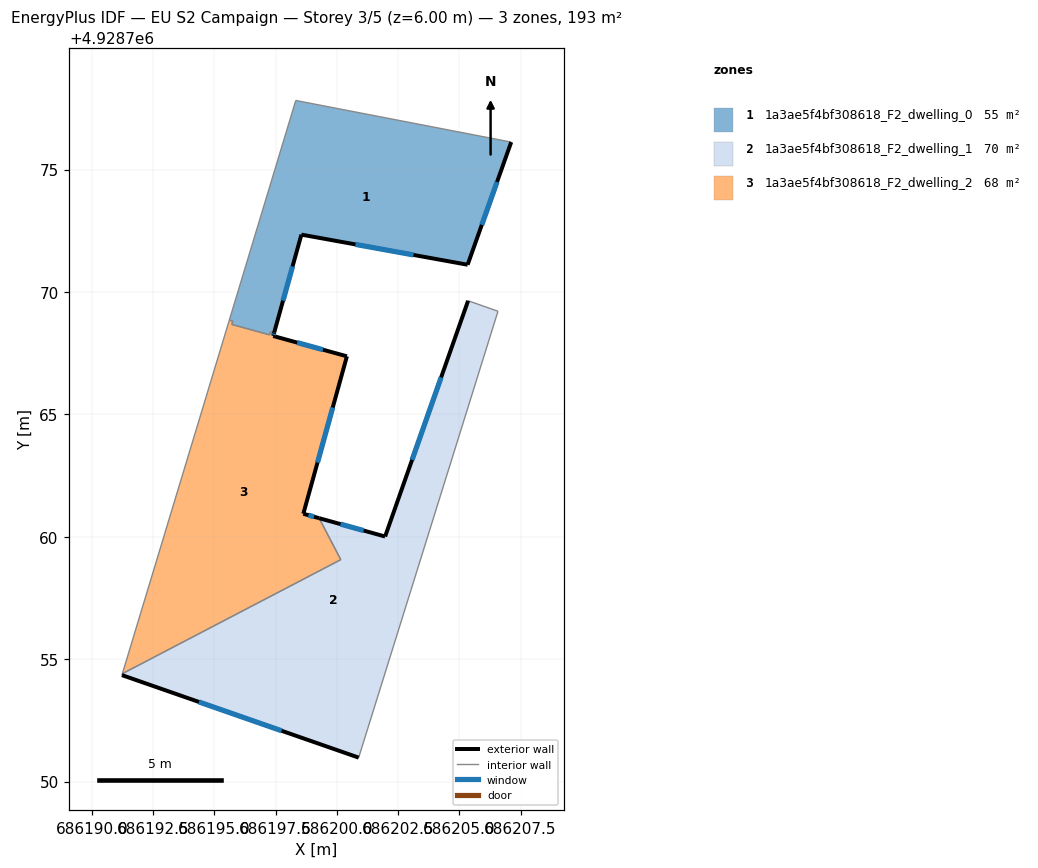
=== STOREY PLAN SPEC (per zone: floor XY polygon, exterior-wall plan segments, windows/doors) ===
zone 1: 1a3ae5f4bf308618_F2_dwelling_0  (54.6 m²)
  floor: (686205.34, 4928771.11) (686207.12, 4928776.12) (686198.32, 4928777.82) (686195.61, 4928768.85) (686195.75, 4928768.81) (686195.71, 4928768.67) (686197.26, 4928768.25) (686197.30, 4928768.38) (686197.44, 4928768.34) (686198.55, 4928772.34)
  exterior wall: (686207.12, 4928776.12) – (686205.34, 4928771.11)  [5.3 m]
    window: (686206.54, 4928774.49) – (686205.92, 4928772.74)  [1.9 m²]
  exterior wall: (686205.34, 4928771.11) – (686198.55, 4928772.34)  [6.9 m]
    window: (686203.13, 4928771.51) – (686200.76, 4928771.94)  [2.5 m²]
  exterior wall: (686198.55, 4928772.34) – (686197.44, 4928768.34)  [4.1 m]
    window: (686198.19, 4928771.04) – (686197.80, 4928769.64)  [1.5 m²]
  interior walls: 7
zone 2: 1a3ae5f4bf308618_F2_dwelling_1  (70.1 m²)
  floor: (686200.89, 4928750.98) (686206.58, 4928769.21) (686205.36, 4928769.64) (686201.97, 4928760.01) (686199.27, 4928760.76) (686200.16, 4928759.07) (686191.24, 4928754.41) (686191.22, 4928754.35)
  exterior wall: (686200.89, 4928750.98) – (686191.22, 4928754.35)  [10.2 m]
    window: (686197.74, 4928752.08) – (686194.36, 4928753.26)  [3.8 m²]
  exterior wall: (686199.27, 4928760.76) – (686201.97, 4928760.01)  [2.8 m]
    window: (686200.15, 4928760.52) – (686201.09, 4928760.25)  [1.0 m²]
  exterior wall: (686201.97, 4928760.01) – (686205.36, 4928769.64)  [10.2 m]
    window: (686203.07, 4928763.14) – (686204.26, 4928766.51)  [3.7 m²]
  interior walls: 5
zone 3: 1a3ae5f4bf308618_F2_dwelling_2  (67.9 m²)
  floor: (686200.16, 4928759.07) (686199.27, 4928760.76) (686198.63, 4928760.94) (686200.41, 4928767.37) (686197.40, 4928768.20) (686197.44, 4928768.34) (686197.30, 4928768.38) (686197.26, 4928768.25) (686195.71, 4928768.67) (686195.75, 4928768.81) (686195.61, 4928768.85) (686191.24, 4928754.41)
  exterior wall: (686197.44, 4928768.34) – (686197.40, 4928768.20)  [0.1 m]
    window: (686197.43, 4928768.30) – (686197.41, 4928768.25)  [0.1 m²]
  exterior wall: (686197.40, 4928768.20) – (686200.41, 4928767.37)  [3.1 m]
    window: (686198.38, 4928767.93) – (686199.43, 4928767.64)  [1.1 m²]
  exterior wall: (686200.41, 4928767.37) – (686198.63, 4928760.94)  [6.7 m]
    window: (686199.83, 4928765.28) – (686199.21, 4928763.03)  [2.4 m²]
  exterior wall: (686198.63, 4928760.94) – (686199.27, 4928760.76)  [0.7 m]
    window: (686198.84, 4928760.88) – (686199.06, 4928760.82)  [0.2 m²]
  interior walls: 8

=== DERIVED (storey summary) ===
Building: EU S2 Campaign
Storey: 3 of 5  (floor level z = 6.00 m)
Storey gross floor area: 192.7 m²
Zones on this storey: 3
  - 1a3ae5f4bf308618_F2_dwelling_0: floor 54.6 m²; exterior wall 16.4 m (49.1 m²); 3 window(s) 6.0 m²; WWR 12.2%
  - 1a3ae5f4bf308618_F2_dwelling_1: floor 70.1 m²; exterior wall 23.2 m (69.7 m²); 3 window(s) 8.5 m²; WWR 12.2%
  - 1a3ae5f4bf308618_F2_dwelling_2: floor 67.9 m²; exterior wall 10.6 m (31.8 m²); 4 window(s) 3.9 m²; WWR 12.2%
Zone adjacency (shared interzone walls):
  - 1a3ae5f4bf308618_F2_dwelling_0 ↔ 1a3ae5f4bf308618_F2_dwelling_2
  - 1a3ae5f4bf308618_F2_dwelling_1 ↔ 1a3ae5f4bf308618_F2_dwelling_2